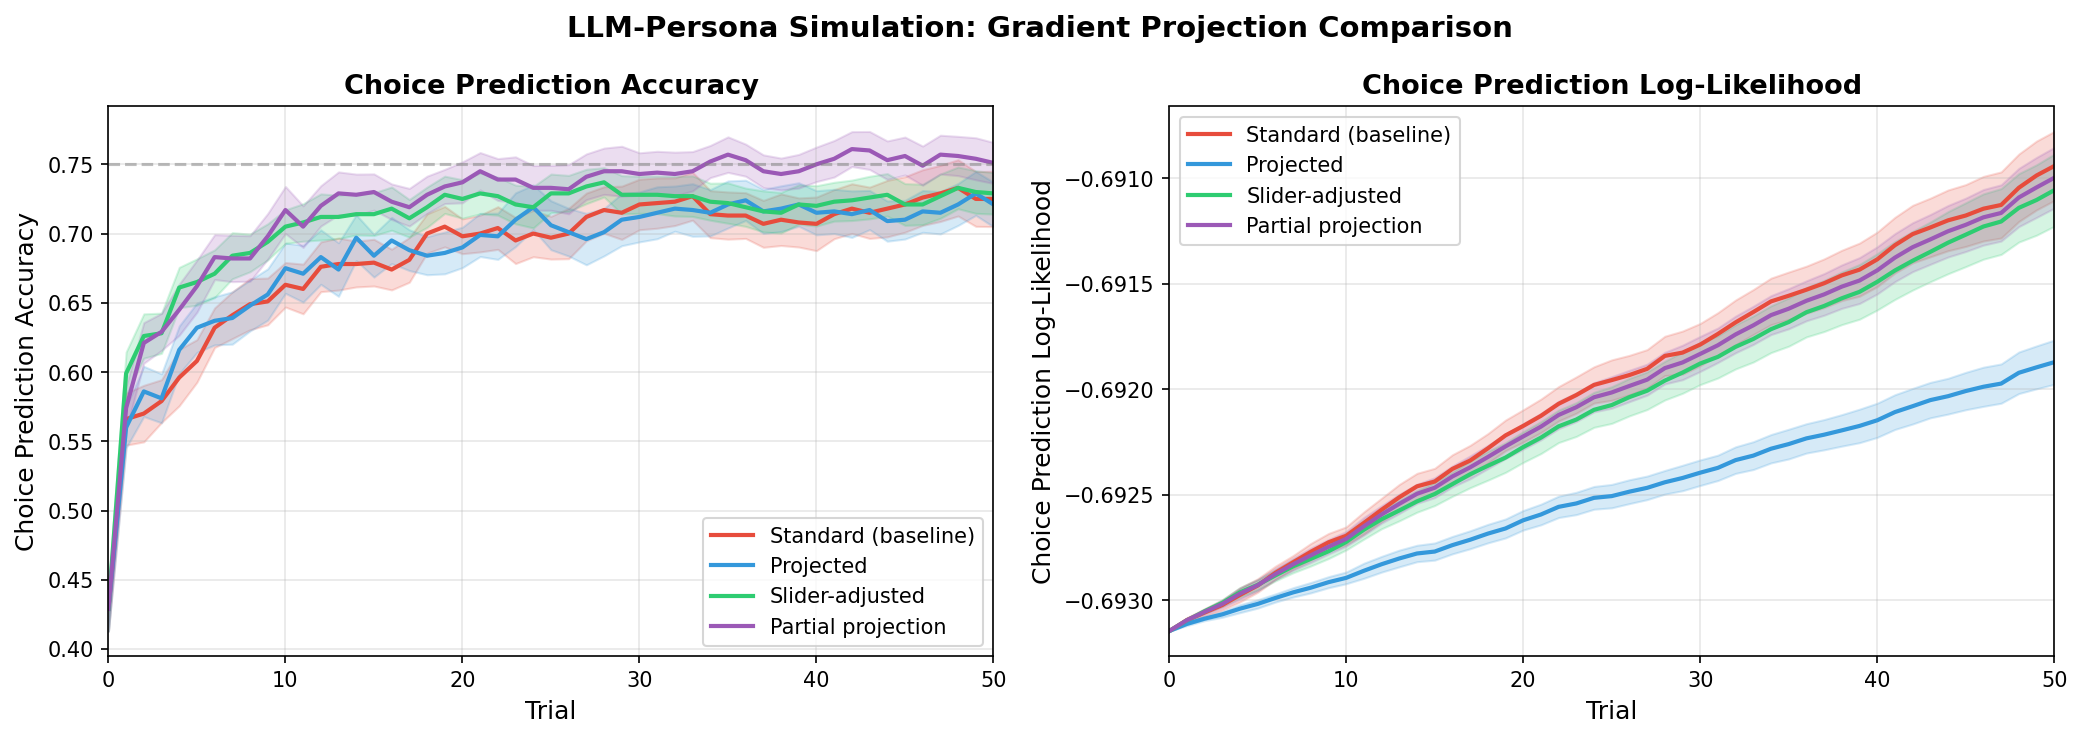

Values plotted in this chart, from the file beside it:
persona_id, condition, trial, accuracy, log_likelihood
0, standard, 0, 0.42, -0.6931
0, projected, 0, 0.42, -0.6931
0, slider, 0, 0.42, -0.6931
0, partial, 0, 0.42, -0.6931
0, standard, 1, 0.62, -0.693
0, projected, 1, 0.56, -0.6931
0, slider, 1, 0.64, -0.6931
0, partial, 1, 0.58, -0.693
0, standard, 2, 0.58, -0.693
0, projected, 2, 0.64, -0.6931
0, slider, 2, 0.64, -0.6931
0, partial, 2, 0.6, -0.6931
0, standard, 3, 0.52, -0.6932
0, projected, 3, 0.48, -0.6932
0, slider, 3, 0.58, -0.6931
0, partial, 3, 0.56, -0.6931
0, standard, 4, 0.56, -0.6931
0, projected, 4, 0.54, -0.6931
0, slider, 4, 0.58, -0.6931
0, partial, 4, 0.56, -0.6931
0, standard, 5, 0.6, -0.6929
0, projected, 5, 0.56, -0.6931
0, slider, 5, 0.58, -0.693
0, partial, 5, 0.62, -0.6929
0, standard, 6, 0.58, -0.6928
0, projected, 6, 0.48, -0.6931
0, slider, 6, 0.58, -0.693
0, partial, 6, 0.58, -0.6929
0, standard, 7, 0.62, -0.6929
0, projected, 7, 0.52, -0.6931
0, slider, 7, 0.62, -0.693
0, partial, 7, 0.56, -0.6929
0, standard, 8, 0.54, -0.6928
0, projected, 8, 0.54, -0.6931
0, slider, 8, 0.6, -0.693
0, partial, 8, 0.54, -0.6929
0, standard, 9, 0.56, -0.6927
0, projected, 9, 0.54, -0.6931
0, slider, 9, 0.6, -0.693
0, partial, 9, 0.56, -0.6928
0, standard, 10, 0.62, -0.6926
0, projected, 10, 0.54, -0.693
0, slider, 10, 0.62, -0.6929
0, partial, 10, 0.68, -0.6928
0, standard, 11, 0.66, -0.6924
0, projected, 11, 0.54, -0.693
0, slider, 11, 0.66, -0.6929
0, partial, 11, 0.68, -0.6926
0, standard, 12, 0.68, -0.6922
0, projected, 12, 0.56, -0.6929
0, slider, 12, 0.68, -0.6928
0, partial, 12, 0.74, -0.6925
0, standard, 13, 0.72, -0.6921
0, projected, 13, 0.62, -0.6928
0, slider, 13, 0.7, -0.6927
0, partial, 13, 0.74, -0.6924
0, standard, 14, 0.74, -0.6919
0, projected, 14, 0.7, -0.6927
0, slider, 14, 0.68, -0.6926
0, partial, 14, 0.76, -0.6923
... 4,020 more rows
